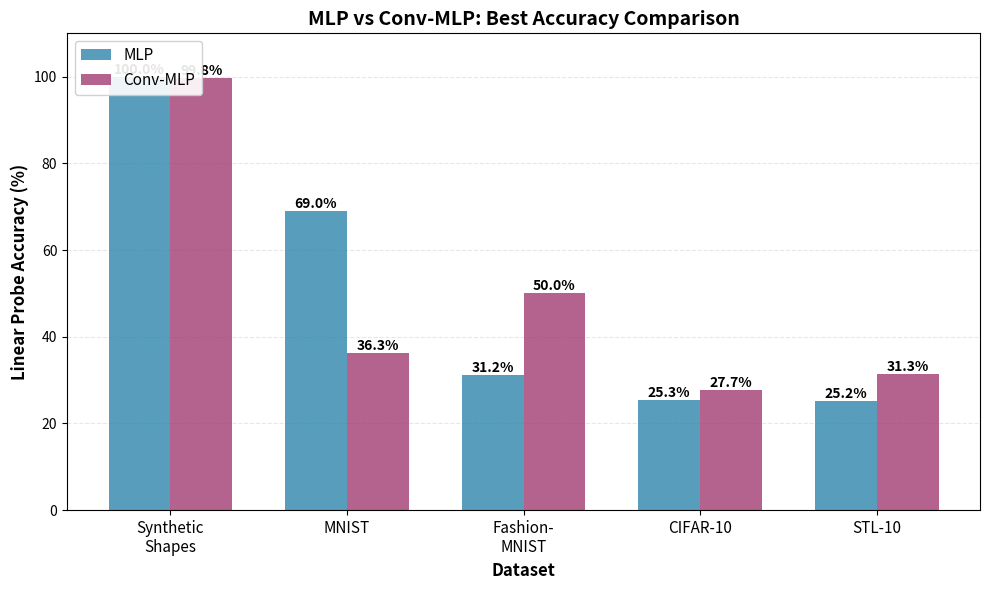

The script that saved this image:
"""
Create a bar plot comparing MLP vs Conv-MLP accuracy across all datasets.
"""

import matplotlib.pyplot as plt
import numpy as np
from pathlib import Path

# Data from ANALYSIS_INTERPRETATION_COMPLETE.md
datasets = ['Synthetic\nShapes', 'MNIST', 'Fashion-\nMNIST', 'CIFAR-10', 'STL-10']

# Best accuracy values (linear probe)
mlp_accuracy = [
    100.0,   # Synthetic Shapes - 1k steps (best overall)
    69.0,    # MNIST - 5k steps
    31.2,    # Fashion-MNIST - 5k steps
    25.3,    # CIFAR-10 - 1k steps
    25.2     # STL-10 - 1k steps
]

conv_mlp_accuracy = [
    99.8,    # Synthetic Shapes - 10k steps
    36.3,    # MNIST - 1k steps (best for Conv-MLP, but worse than MLP)
    50.0,    # Fashion-MNIST - 5k steps
    27.7,    # CIFAR-10 - 5k steps
    31.3     # STL-10 - 10k steps
]

# Create figure
fig, ax = plt.subplots(figsize=(10, 6))

# Set width of bars
x = np.arange(len(datasets))
width = 0.35

# Create bars
bars1 = ax.bar(x - width/2, mlp_accuracy, width, label='MLP', color='#2E86AB', alpha=0.8)
bars2 = ax.bar(x + width/2, conv_mlp_accuracy, width, label='Conv-MLP', color='#A23B72', alpha=0.8)

# Add value labels on bars
for bars in [bars1, bars2]:
    for bar in bars:
        height = bar.get_height()
        ax.text(bar.get_x() + bar.get_width()/2., height,
                f'{height:.1f}%',
                ha='center', va='bottom', fontsize=10, fontweight='bold')

# Customize plot
ax.set_xlabel('Dataset', fontsize=12, fontweight='bold')
ax.set_ylabel('Linear Probe Accuracy (%)', fontsize=12, fontweight='bold')
ax.set_title('MLP vs Conv-MLP: Best Accuracy Comparison', fontsize=14, fontweight='bold')
ax.set_xticks(x)
ax.set_xticklabels(datasets, fontsize=11)
ax.set_ylim(0, 110)
ax.legend(loc='upper left', fontsize=11, framealpha=0.9)
ax.grid(True, alpha=0.3, axis='y', linestyle='--')
ax.set_axisbelow(True)

# Add horizontal line at chance level (10% for 10-class datasets, but varies)
# For simplicity, not adding chance line since it varies by dataset

plt.tight_layout()

# Save figure
output_dir = Path('analysis/representation_invariance')
output_dir.mkdir(parents=True, exist_ok=True)

output_path = output_dir / 'mlp_vs_conv_mlp_accuracy_comparison.png'
plt.savefig(output_path, dpi=300, bbox_inches='tight')
print(f"Saved figure to {output_path}")

# Also save as PDF
pdf_path = output_dir / 'mlp_vs_conv_mlp_accuracy_comparison.pdf'
plt.savefig(pdf_path, dpi=300, bbox_inches='tight')
print(f"Saved PDF to {pdf_path}")

plt.close()
